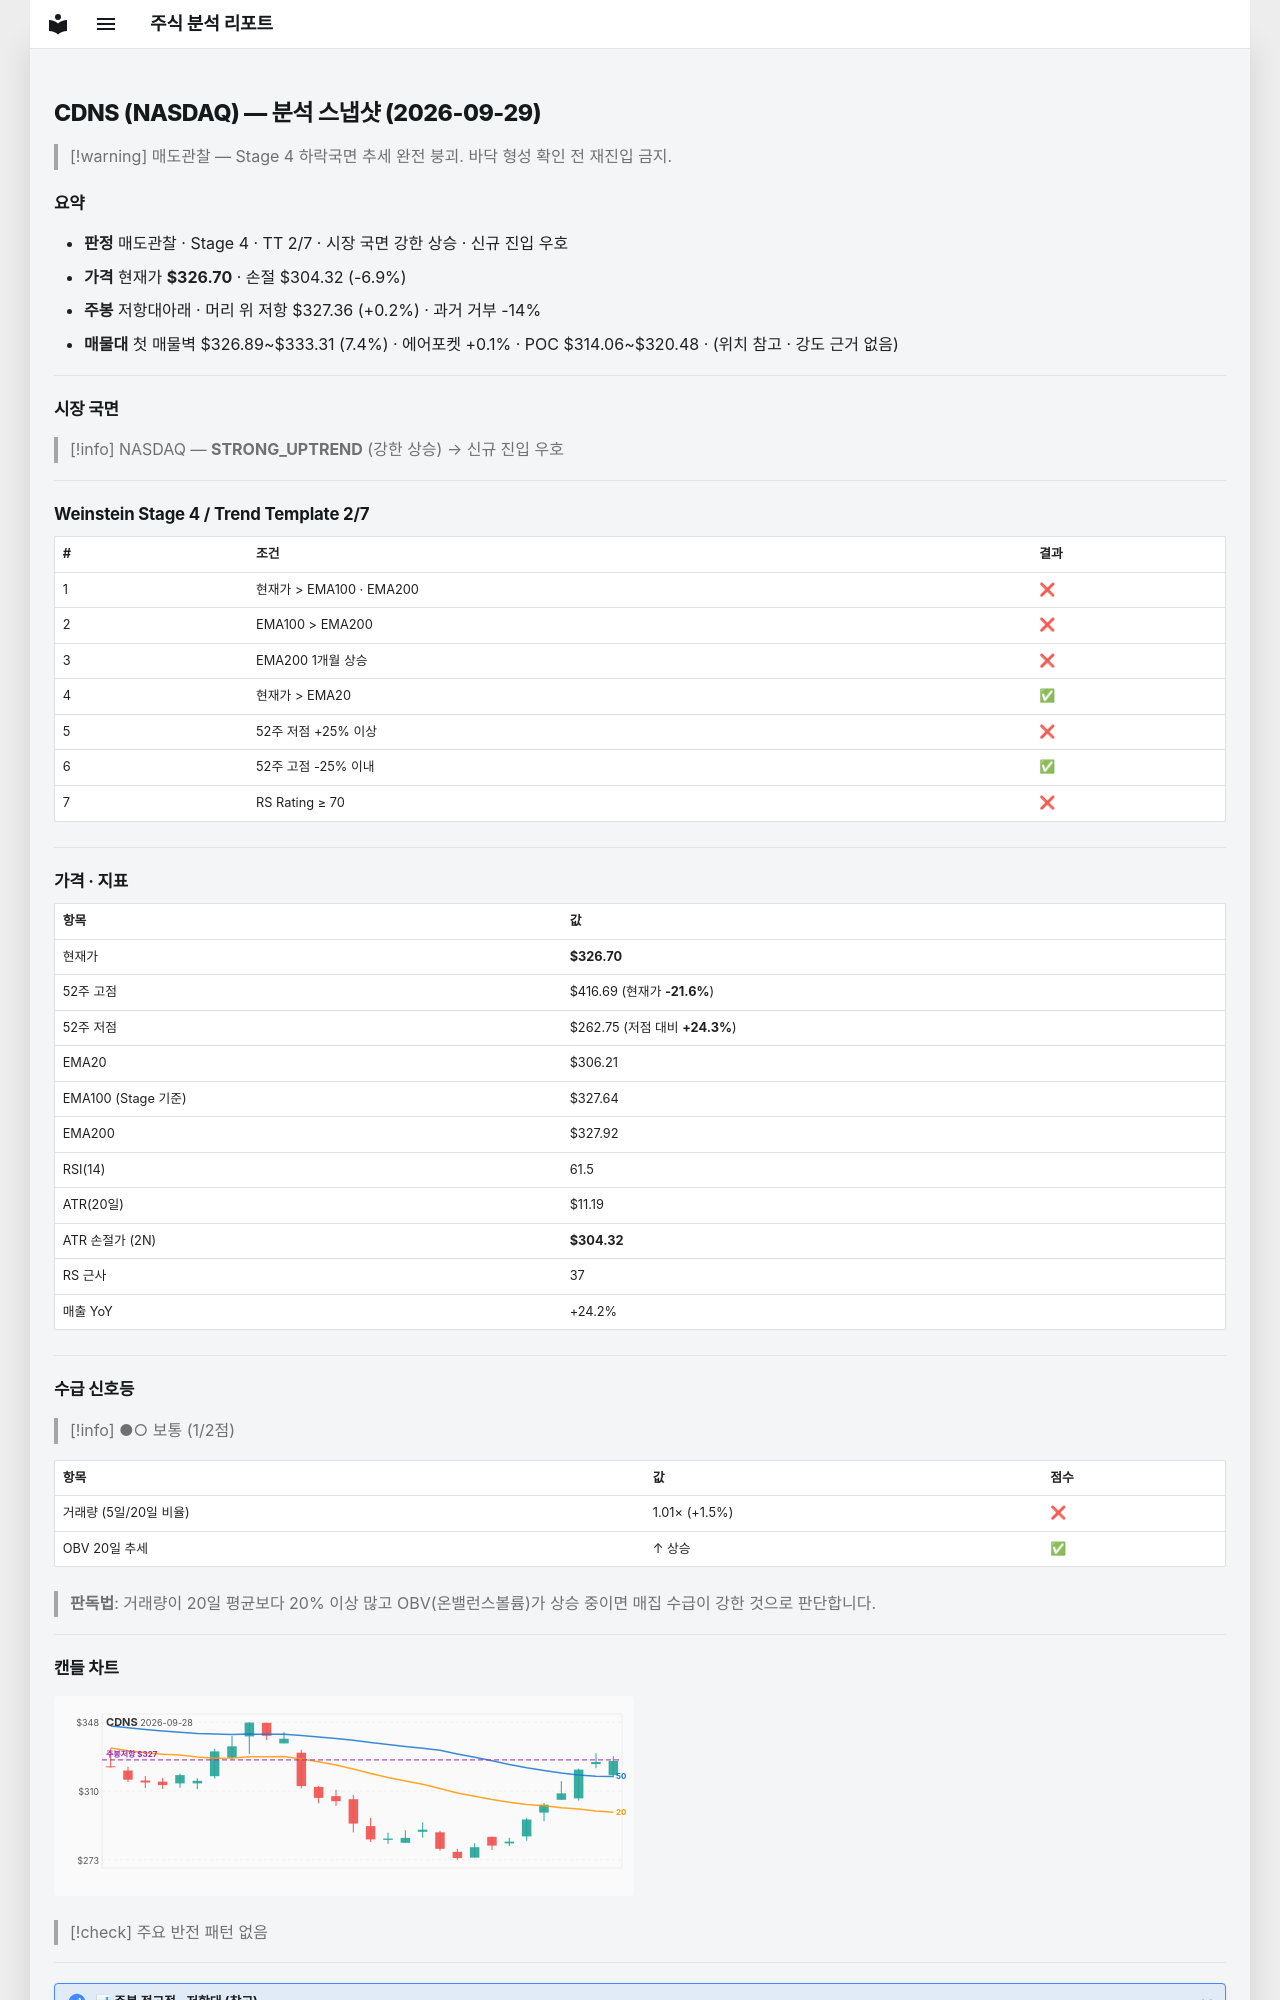

repository: soloandco/stock-reports · page: snapshots/CDNS-2026-09-29/index.html · generator: mkdocs

---
type: analysis-snapshot
title: CDNS 분석 스냅샷
ticker: CDNS
market: NASDAQ
created: 2026-09-29
updated: 2026-09-29
bar-date: 2026-09-28
verdict: 매도관찰
real-rr: 0.03
sma50-gap-pct: 6.7
weekly-position: 저항대아래
weekly-overhead-price: 327.36
weekly-overhead-pct: 0.2
stage: 4
trend-template-score: 2
tt-max: 7
ma-set: ema-20-100-200
price: 326.70001220703125
stop-price: 304.3157729445968
market-regime: STRONG_UPTREND
supply-demand-score: 1/2
supply-demand-label: 보통
status: tracking
tags:
  - stock-agent
  - watchlist
  - CDNS
  - analysis
related:
  - "[[analysis-template]]"
---

# CDNS (NASDAQ) — 분석 스냅샷 (2026-09-29)

> [!warning] 매도관찰 — Stage 4 하락국면
> 추세 완전 붕괴. 바닥 형성 확인 전 재진입 금지.

## 요약

- **판정** 매도관찰 · Stage 4 · TT 2/7 · 시장 국면 강한 상승 · 신규 진입 우호
- **가격** 현재가 **$326.70** · 손절 $304.32 (-6.9%)
- **주봉** 저항대아래 · 머리 위 저항 $327.36 (+0.2%) · 과거 거부 -14%
- **매물대** 첫 매물벽 $326.89~$333.31 (7.4%) · 에어포켓 +0.1% · POC $314.06~$320.48 · (위치 참고 · 강도 근거 없음)

---

## 시장 국면

> [!info] NASDAQ — **STRONG_UPTREND** (강한 상승) → 신규 진입 우호

---

## Weinstein Stage 4 / Trend Template 2/7

| # | 조건 | 결과 |
|---|------|------|
| 1 | 현재가 > EMA100 · EMA200 | ❌ |
| 2 | EMA100 > EMA200 | ❌ |
| 3 | EMA200 1개월 상승 | ❌ |
| 4 | 현재가 > EMA20 | ✅ |
| 5 | 52주 저점 +25% 이상 | ❌ |
| 6 | 52주 고점 -25% 이내 | ✅ |
| 7 | RS Rating ≥ 70 | ❌ |

---

## 가격 · 지표

| 항목 | 값 |
|------|---|
| 현재가 | **$326.70** |
| 52주 고점 | $416.69 (현재가 **-21.6%**) |
| 52주 저점 | $262.75 (저점 대비 **+24.3%**) |
| EMA20 | $306.21 |
| EMA100 (Stage 기준) | $327.64 |
| EMA200 | $327.92 |
| RSI(14) | 61.5 |
| ATR(20일) | $11.19 |
| ATR 손절가 (2N) | **$304.32** |
| RS 근사 | 37 |
| 매출 YoY | +24.2% |

---
## 수급 신호등

> [!info] ●○ 보통 (1/2점)

| 항목 | 값 | 점수 |
|------|------|------|
| 거래량 (5일/20일 비율) | 1.01× (+1.5%) | ❌ |
| OBV 20일 추세 | ↑ 상승 | ✅ |

> **판독법**: 거래량이 20일 평균보다 20% 이상 많고 OBV(온밸런스볼륨)가 상승 중이면 매집 수급이 강한 것으로 판단합니다.

---
